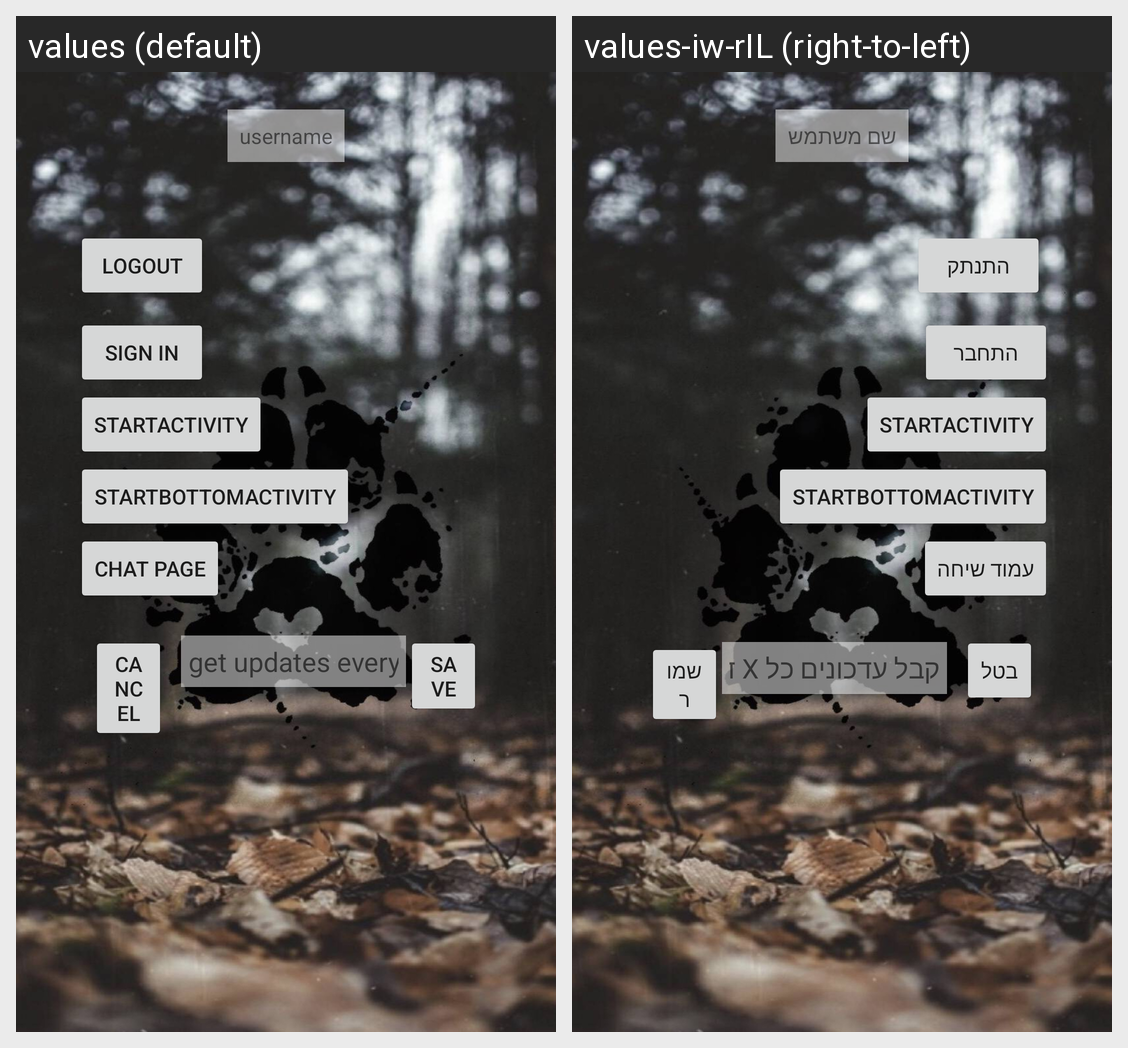

Here is an Android app screen in its default locale and in the app's own translations. Write out the translated-string differences for the strings that appear on this screen.
Android screen res/layout/activity_main.xml rendered under 2 locales, left to right: values (default), values-iw-rIL (right-to-left). Device: Nexus 5 (rendered at 1080×1920; each locale shown at half size, 540×960, under a caption strip naming it); theme AppTheme.Launcher.
Strings drawn on this screen, with the default value and each locale's value (text and hints the layout hard-codes, and strings that could not be matched under every locale, appear in the picture but are not listed):

username
  values: username
  values-iw-rIL: שם משתמש

menu_logout
  values: Logout
  values-iw-rIL: התנתק

sign_in
  values: Sign in
  values-iw-rIL: התחבר

title_activity_start
  values: StartActivity
  values-iw-rIL: StartActivity  [not translated; the default value is used]

title_activity_start_bottom
  values: StartBottomActivity
  values-iw-rIL: StartBottomActivity  [not translated; the default value is used]

Chat_page
  values: Chat Page
  values-iw-rIL: עמוד שיחה

cancel
  values: Cancel
  values-iw-rIL: בטל

reminderRepeat_tv_hint
  values: get updates every X minuets
  values-iw-rIL: קבל עדכונים כל X דקות

save
  values: save
  values-iw-rIL: שמור
